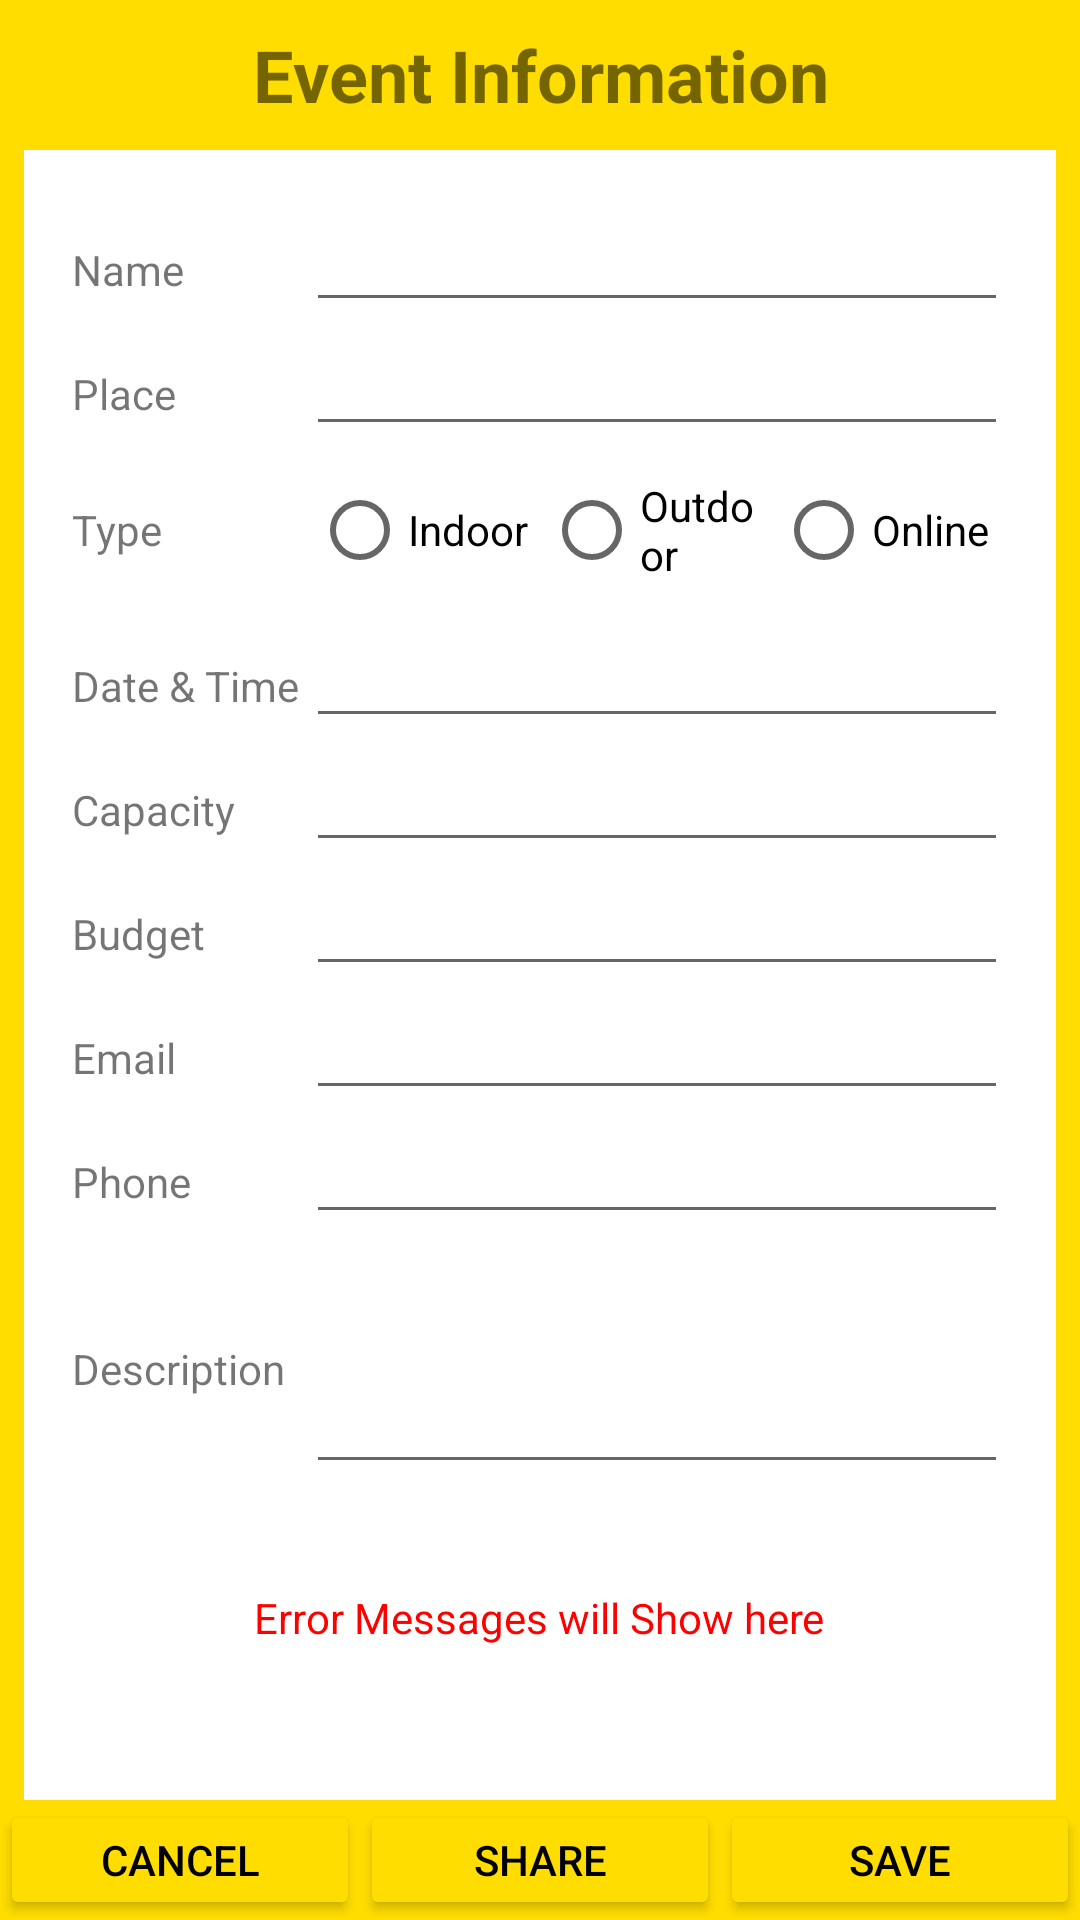

The Android layout XML behind this screen, and the referenced resources:
<!-- AndroidManifest.xml: application theme Theme.Cse489_sec2 -->
<!-- res/layout/activity_event_information.xml -->
<?xml version="1.0" encoding="utf-8"?>
<LinearLayout xmlns:android="http://schemas.android.com/apk/res/android"
    xmlns:app="http://schemas.android.com/apk/res-auto"
    xmlns:tools="http://schemas.android.com/tools"
    android:layout_width="match_parent"
    android:layout_height="match_parent"
    android:orientation="vertical"
    android:background="#ffdd00"
    tools:context=".EventInformation">
    <TextView
        android:layout_width="match_parent"
        android:layout_height="50dp"
        android:text="Event Information"
        android:textSize="24dp"
        android:textStyle="bold"
        android:gravity="center"/>

    <LinearLayout
        android:layout_width="match_parent"
        android:layout_height="0dp"
        android:layout_weight="1"
        android:layout_marginLeft="8dp"
        android:layout_marginRight="8dp"
        android:background="@color/white"
        android:padding="16dp"
        android:orientation="vertical">
        <LinearLayout
            android:layout_width="match_parent"
            android:layout_height="wrap_content"
            android:orientation="horizontal">
            <TextView
                android:layout_width="0dp"
                android:layout_weight="1"
                android:layout_height="wrap_content"
                android:text="Name" />
            <EditText
                android:id="@+id/etname"
                android:layout_width="0dp"
                android:layout_height="wrap_content"
                android:layout_weight="3"
                android:inputType="textPersonName"/>
        </LinearLayout>
        <LinearLayout
            android:layout_width="match_parent"
            android:layout_height="wrap_content"
            android:orientation="horizontal">
            <TextView
                android:layout_width="0dp"
                android:layout_weight="1"
                android:layout_height="wrap_content"
                android:text="Place" />
            <EditText
                android:id="@+id/etplace"
                android:layout_width="0dp"
                android:layout_height="wrap_content"
                android:layout_weight="3"
                android:inputType="text"/>
        </LinearLayout>
        <LinearLayout
            android:layout_width="match_parent"
            android:layout_height="wrap_content"
            android:orientation="horizontal">
            <TextView
                android:layout_width="80dp"
                android:layout_height="wrap_content"
                android:text="Type"
                android:layout_gravity="center"/>
            <RadioGroup
                android:orientation="horizontal"
                android:layout_width="0dp"
                android:layout_weight="1"
                android:layout_height="wrap_content">
                <RadioButton
                    android:id="@+id/rdindoor"
                    android:text="Indoor"
                    android:layout_width="0dp"
                    android:layout_weight="1"
                    android:layout_height="match_parent">
                </RadioButton>
                <RadioButton
                    android:id="@+id/rdoutdoor"
                    android:text="Outdoor"
                    android:layout_width="0dp"
                    android:layout_weight="1"
                    android:layout_height="match_parent">
                </RadioButton>
                <RadioButton
                    android:id="@+id/rdonline"
                    android:text="Online"
                    android:layout_width="0dp"
                    android:layout_weight="1"
                    android:layout_height="match_parent">
                </RadioButton>
            </RadioGroup>
        </LinearLayout>
        <LinearLayout
            android:layout_width="match_parent"
            android:layout_height="wrap_content"
            android:orientation="horizontal">
            <TextView
                android:layout_width="0dp"
                android:layout_weight="1"
                android:layout_height="wrap_content"
                android:text="Date &amp; Time" />
            <EditText
                android:id="@+id/etdt"
                android:layout_width="0dp"
                android:layout_height="wrap_content"
                android:layout_weight="3"
                android:inputType="datetime"/>
        </LinearLayout>
        <LinearLayout
            android:layout_width="match_parent"
            android:layout_height="wrap_content"
            android:orientation="horizontal">
            <TextView
                android:layout_width="0dp"
                android:layout_weight="1"
                android:layout_height="wrap_content"
                android:text="Capacity" />
            <EditText
                android:id="@+id/etcapacity"
                android:layout_width="0dp"
                android:layout_height="wrap_content"
                android:layout_weight="3"
                android:inputType="numberSigned"/>
        </LinearLayout>
        <LinearLayout
            android:layout_width="match_parent"
            android:layout_height="wrap_content"
            android:orientation="horizontal">
            <TextView
                android:layout_width="0dp"
                android:layout_weight="1"
                android:layout_height="wrap_content"
                android:text="Budget" />
            <EditText
                android:id="@+id/etbudget"
                android:layout_width="0dp"
                android:layout_height="wrap_content"
                android:layout_weight="3"
                android:inputType="numberDecimal"/>
        </LinearLayout>
        <LinearLayout
            android:layout_width="match_parent"
            android:layout_height="wrap_content"
            android:orientation="horizontal">
            <TextView
                android:layout_width="0dp"
                android:layout_weight="1"
                android:layout_height="wrap_content"
                android:text="Email" />
            <EditText
                android:id="@+id/etemail"
                android:layout_width="0dp"
                android:layout_height="wrap_content"
                android:layout_weight="3"
                android:inputType="textEmailAddress"/>
        </LinearLayout>
        <LinearLayout
            android:layout_width="match_parent"
            android:layout_height="wrap_content"
            android:orientation="horizontal">
            <TextView
                android:layout_width="0dp"
                android:layout_weight="1"
                android:layout_height="wrap_content"
                android:text="Phone" />
            <EditText
                android:id="@+id/etphone"
                android:layout_width="0dp"
                android:layout_height="wrap_content"
                android:layout_weight="3"
                android:inputType="phone"/>
        </LinearLayout>
        <LinearLayout
            android:layout_width="match_parent"
            android:layout_height="wrap_content"
            android:orientation="horizontal">
            <TextView
                android:layout_width="0dp"
                android:layout_weight="1"
                android:layout_height="wrap_content"
                android:text="Description" />
            <EditText
                android:id="@+id/etdescription"
                android:layout_width="0dp"
                android:layout_height="wrap_content"
                android:layout_weight="3"
                android:inputType=""
                android:lines="3"/>
        </LinearLayout>

        <LinearLayout
            android:layout_width="match_parent"
            android:layout_height="match_parent"
            android:gravity="center"
            android:orientation="horizontal">

            <TextView
                android:id="@+id/showerror"
                android:layout_width="wrap_content"
                android:layout_height="wrap_content"
                android:layout_gravity="center"
                android:text="Error Messages will Show here"
                android:textColor="#ff0000" />
        </LinearLayout>

    </LinearLayout>

    <LinearLayout
        android:layout_width="match_parent"
        android:layout_height="40dp"
        android:orientation="horizontal">

        <Button
            android:id="@+id/cancel"
            android:layout_width="0dp"
            android:layout_weight="1"
            android:layout_height="match_parent"
            android:text="cancel"
            android:backgroundTint="#ffdd00"
            android:textColor="@color/black" />

        <Button
            android:id="@+id/share"
            android:layout_width="0dp"
            android:layout_weight="1"
            android:layout_height="match_parent"
            android:text="share"
            android:backgroundTint="#ffdd00"
            android:textColor="@color/black" />

        <Button
            android:id="@+id/save"
            android:layout_width="0dp"
            android:layout_weight="1"
            android:layout_height="match_parent"
            android:text="save"
            android:backgroundTint="#ffdd00"
            android:textColor="@color/black" />
    </LinearLayout>


</LinearLayout>
<!-- resources referenced by this layout -->
<resources>
  <style name="Theme.Cse489_sec2" parent="Theme.MaterialComponents.DayNight.DarkActionBar">
          
          <item name="colorPrimary">@color/purple_500</item>
          <item name="colorPrimaryVariant">@color/purple_700</item>
          <item name="colorOnPrimary">@color/white</item>
          
          <item name="colorSecondary">@color/teal_200</item>
          <item name="colorSecondaryVariant">@color/teal_700</item>
          <item name="colorOnSecondary">@color/black</item>
          
          <item name="android:statusBarColor" tools:targetApi="l">?attr/colorPrimaryVariant</item>
          
      </style>
  <!-- not gathered from this repository: default colours our renderer supplied (Android Studio template values) -->
  <color name="purple_500">#FF6200EE</color>
  <color name="purple_700">#FF3700B3</color>
  <color name="teal_200">#FF03DAC5</color>
  <color name="teal_700">#FF018786</color>
  <color name="black">#FF000000</color>
  <color name="white">#FFFFFFFF</color>
</resources>
